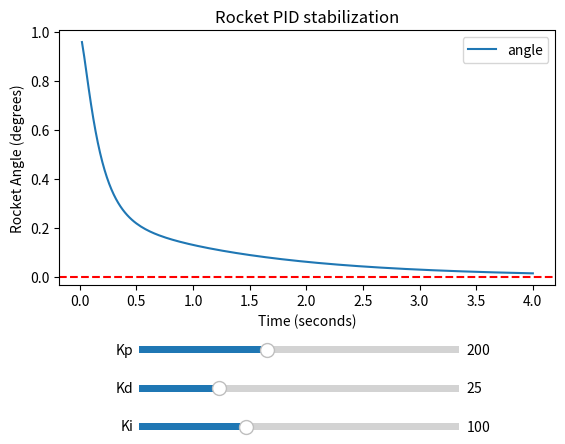

Here is the Python script that generated this plot:
#import matplotlib to see the data in graph 
import matplotlib.pyplot as plt
#Objective to make a program that calculates errors every second
from matplotlib.widgets import Slider

def simulate(Kp, Kd, Ki):
    setpoint = 0 #the angle I want my rocket to be at
    current_angle = 1
    angular_speed = 0
    dt = 0.02
    tracker = -1
    integral = 0
    time_list = []
    time = 0.0
    current_angle_list = []


    for i in range(200):
        error = setpoint-current_angle
        proportional_term = Kp*error
    
        de = error-tracker
        D_term = de/dt * Kd
        integral += error*dt
        I_term = Ki*integral
        accel = 50 * current_angle + proportional_term +D_term +50 +I_term
        angular_speed += dt * accel
        current_angle += angular_speed*dt 
        tracker=error
        time+=dt
        
        current_angle_list.append(current_angle)
        time_list.append(time)

    return time_list, current_angle_list
time_list, current_angle_list = simulate(200, 25, 100)
#print(current_angle_list)    
line, = plt.plot(time_list, current_angle_list, label="angle")
plt.legend()
plt.xlabel("Time (seconds)")
plt.ylabel("Rocket Angle (degrees)")
plt.title("Rocket PID stabilization")
plt.axhline(y=0,color='r',linestyle = '--')
plt.subplots_adjust(bottom=0.35)
ax_kp = plt.axes([0.25, 0.20, 0.5, 0.03])
kp_slider = Slider(ax_kp, "Kp", 0, 500, valinit=200)
ax_kd = plt.axes([0.25, 0.12, 0.5, 0.03])
kd_slider = Slider(ax_kd, "Kd", 0, 100, valinit=25)
ax_ki = plt.axes([0.25, 0.04, 0.5, 0.03])
ki_slider = Slider(ax_ki, "Ki", 0, 300, valinit=100)

def update(val):
    # after moving a slider the graph should also update 
    
    
    time_list, current_angle_list = simulate(kp_slider.val, kd_slider.val, ki_slider.val)
    line.set_ydata(current_angle_list)
    plt.gcf().canvas.draw_idle()

kp_slider.on_changed(update)   
kd_slider.on_changed(update)
ki_slider.on_changed(update)
plt.show()
